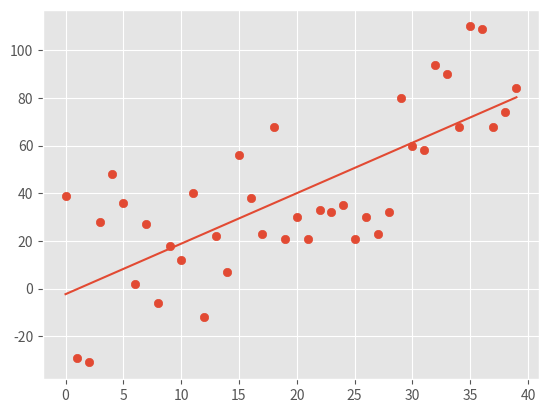

This figure's Python source:
from statistics import mean
import numpy as np
import matplotlib.pyplot as plt
from matplotlib import style
import random

style.use('ggplot')

# xs = np.array([1,2,3,4,5,6],dtype= np.float64)
# ys = np.array([2,5,7,4,5,8],dtype= np.float64)

def create_dataset(hm, variance, step=2, correlation=False):
    val = 1
    ys = []
    for i in range(hm):
        y = val + random.randrange(-variance, variance)
        ys.append(y)
        if correlation and correlation == 'pos':
            val += step
        elif correlation and correlation == 'neg':
            val -= step

    xs = [i for i in range(len(ys))]

    return np.array(xs, dtype=np.float64), np.array(ys, dtype=np.float64)

def best_fit_line_and_intercept(xs,ys):
    m = ((mean(xs)*mean(ys) - mean(xs*ys))/ (mean(xs)**2 - mean(xs**2)))
    b = mean(ys) - m*mean(xs)
    return m,b

def squared_error(ys_orig,ys_line):
    return sum((ys_line-ys_orig)**2)

def coefficient_of_determination(ys_orig,ys_line):
    y_mean_line = mean(ys_orig)
    squared_error_regr = squared_error(ys_orig, ys_line)
    squared_error_y_mean = squared_error(ys_orig, y_mean_line)
    return 1 - (squared_error_regr/squared_error_y_mean)

xs , ys =  create_dataset(40,40,2,correlation='pos')
print(ys)
m,b = best_fit_line_and_intercept(xs,ys)
regression_line = m*xs + b

# predict_x = 8
# predict_y = (m*predict_x) + b
# print(predict_y)

r_squared = coefficient_of_determination(ys,regression_line)
print(r_squared)

plt.scatter(xs,ys)
plt.plot(xs,regression_line)
plt.show()

